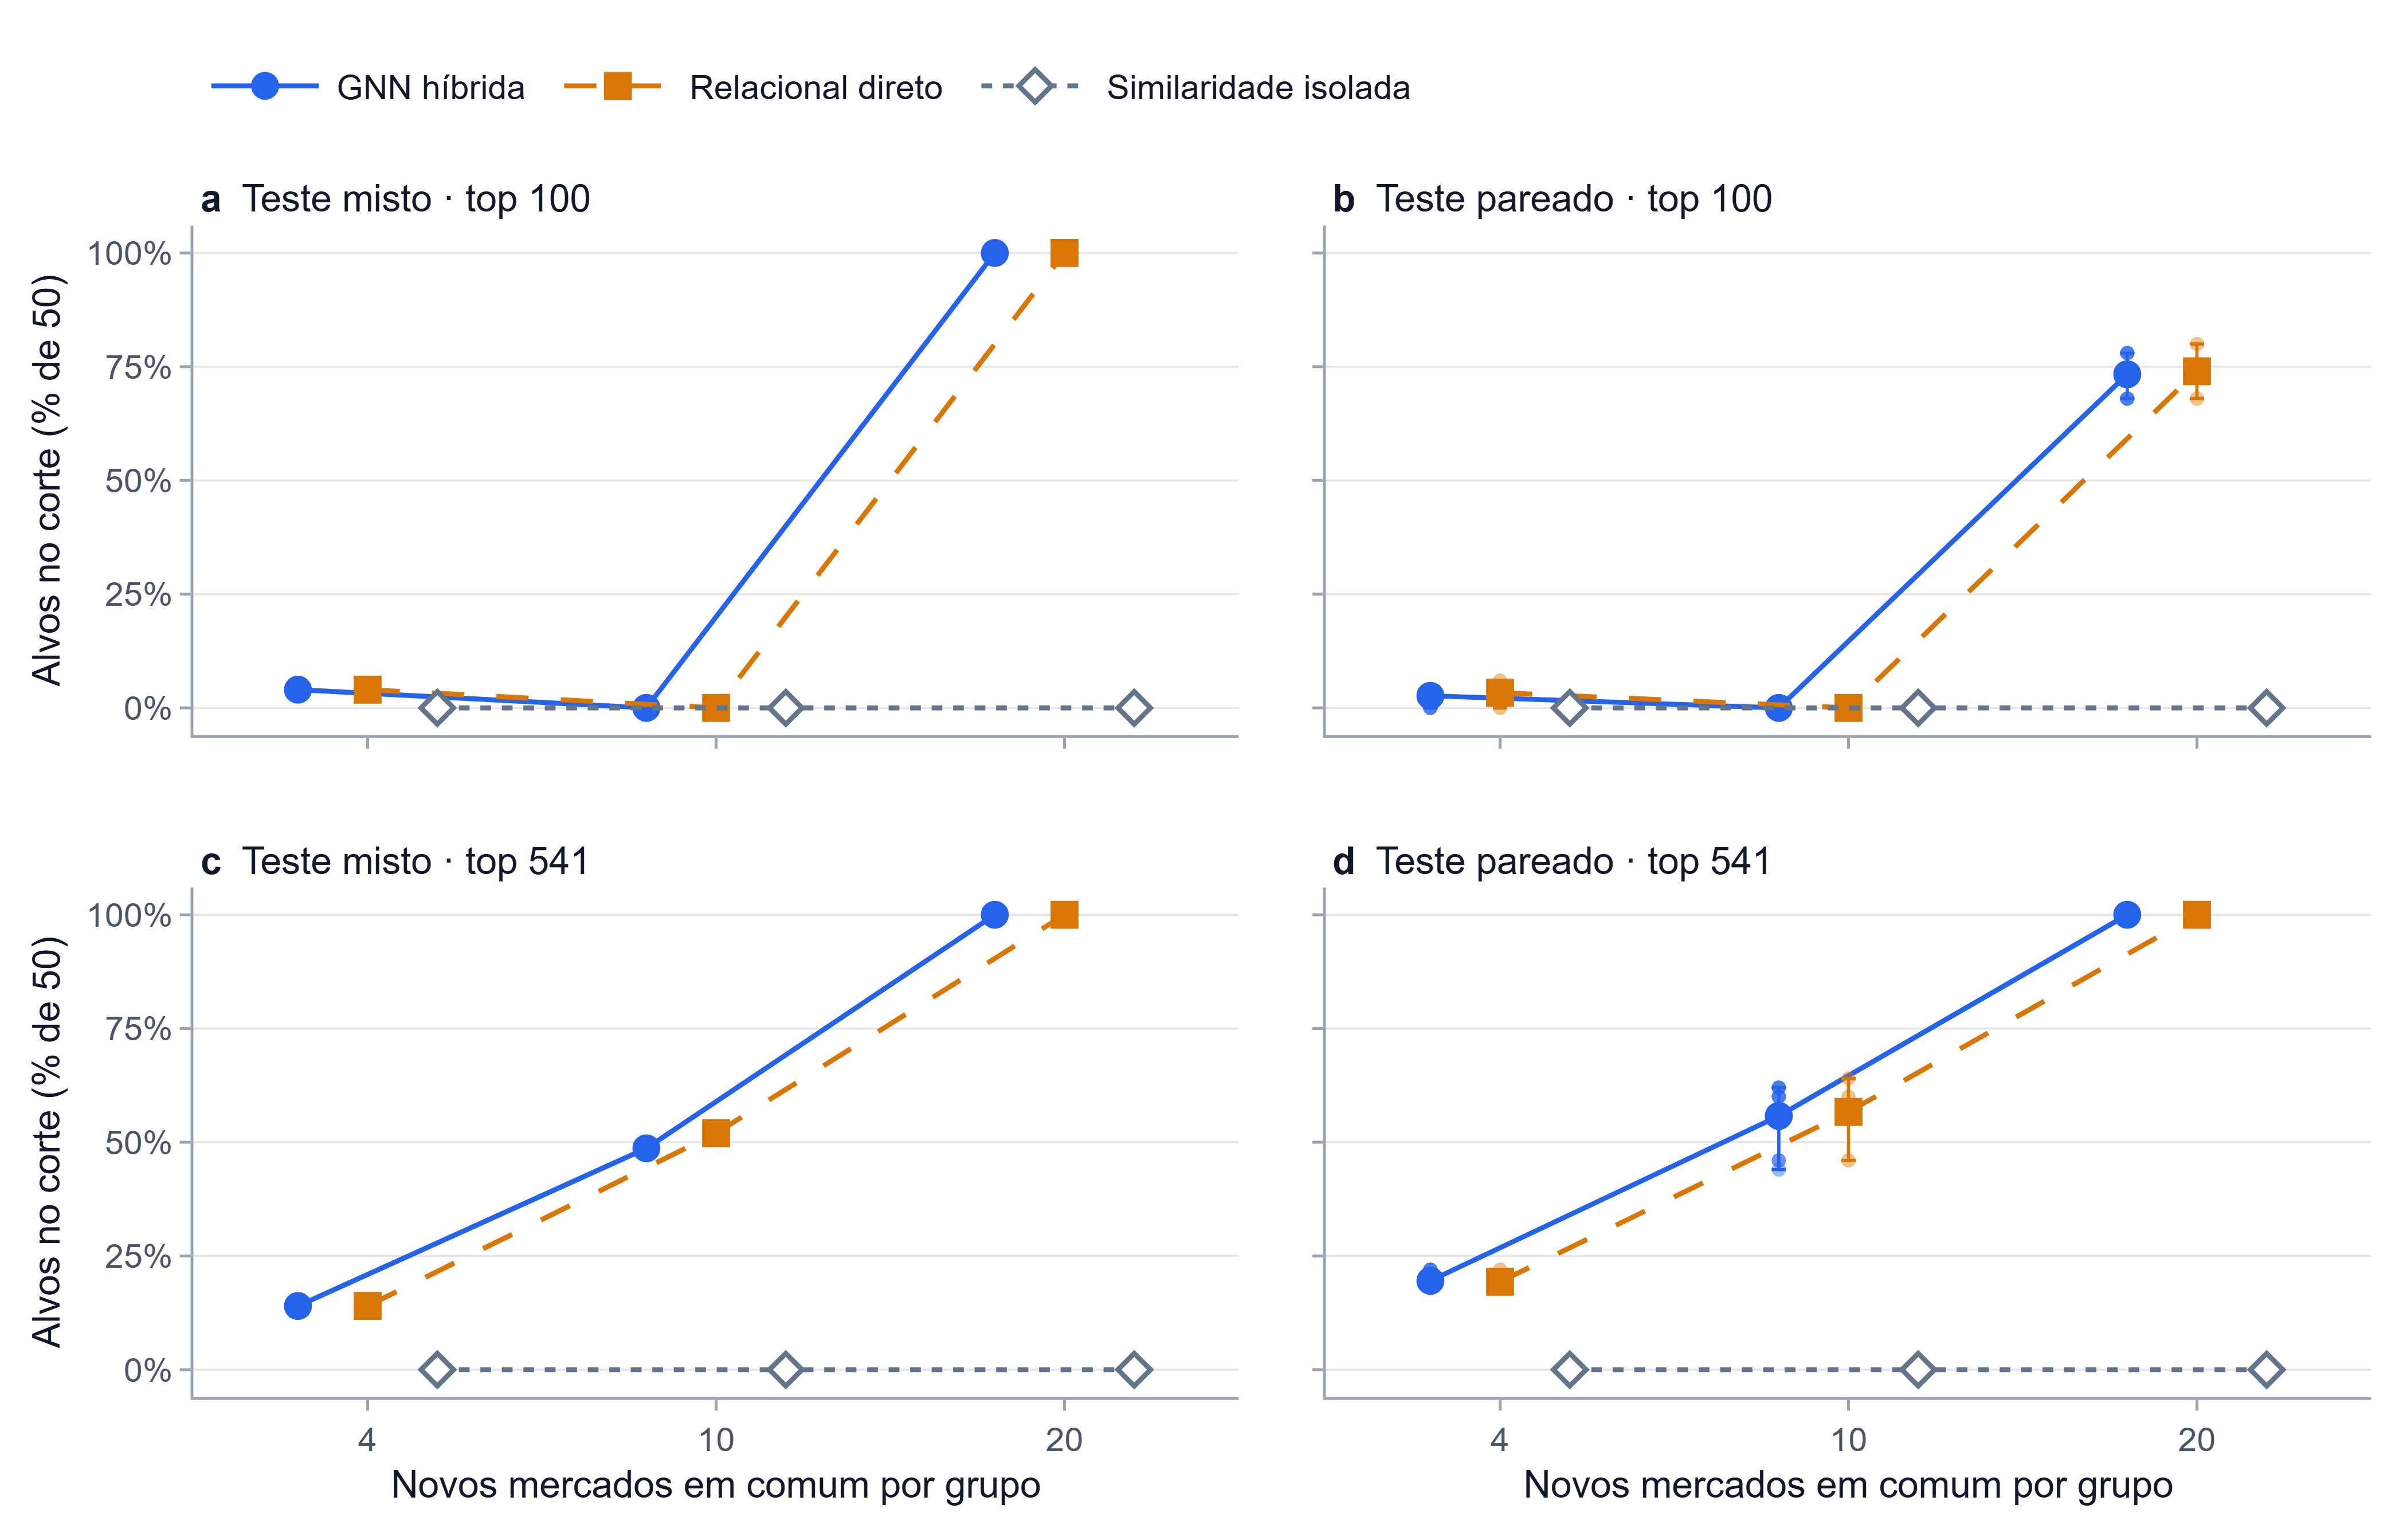

Values plotted in this chart, from the file beside it:
desenho, mercados, metodo, unidade, corte, alvos, denominador, percentual, tipo, rankings, media, minimo, maximo
Misto, 4, GNN híbrida, seed 42, 100, 2.0, 50.0, 4.0, ranking, , , , 
Misto, 4, GNN híbrida, seed 42, 541, 7.0, 50.0, 14.0, ranking, , , , 
Misto, 10, GNN híbrida, seed 42, 100, 0.0, 50.0, 0.0, ranking, , , , 
Misto, 10, GNN híbrida, seed 42, 541, 24.0, 50.0, 48.0, ranking, , , , 
Misto, 20, GNN híbrida, seed 42, 100, 50.0, 50.0, 100.0, ranking, , , , 
Misto, 20, GNN híbrida, seed 42, 541, 50.0, 50.0, 100.0, ranking, , , , 
Misto, 4, GNN híbrida, seed 73, 100, 2.0, 50.0, 4.0, ranking, , , , 
Misto, 4, GNN híbrida, seed 73, 541, 7.0, 50.0, 14.0, ranking, , , , 
Misto, 10, GNN híbrida, seed 73, 100, 0.0, 50.0, 0.0, ranking, , , , 
Misto, 10, GNN híbrida, seed 73, 541, 24.0, 50.0, 48.0, ranking, , , , 
Misto, 20, GNN híbrida, seed 73, 100, 50.0, 50.0, 100.0, ranking, , , , 
Misto, 20, GNN híbrida, seed 73, 541, 50.0, 50.0, 100.0, ranking, , , , 
Misto, 4, GNN híbrida, seed 2026, 100, 2.0, 50.0, 4.0, ranking, , , , 
Misto, 4, GNN híbrida, seed 2026, 541, 7.0, 50.0, 14.0, ranking, , , , 
Misto, 10, GNN híbrida, seed 2026, 100, 0.0, 50.0, 0.0, ranking, , , , 
Misto, 10, GNN híbrida, seed 2026, 541, 25.0, 50.0, 50.0, ranking, , , , 
Misto, 20, GNN híbrida, seed 2026, 100, 50.0, 50.0, 100.0, ranking, , , , 
Misto, 20, GNN híbrida, seed 2026, 541, 50.0, 50.0, 100.0, ranking, , , , 
Misto, 4, Relacional, seed 0, 100, 2.0, 50.0, 4.0, ranking, , , , 
Misto, 4, Relacional, seed 0, 541, 7.0, 50.0, 14.0, ranking, , , , 
Misto, 10, Relacional, seed 0, 100, 0.0, 50.0, 0.0, ranking, , , , 
Misto, 10, Relacional, seed 0, 541, 26.0, 50.0, 52.0, ranking, , , , 
Misto, 20, Relacional, seed 0, 100, 50.0, 50.0, 100.0, ranking, , , , 
Misto, 20, Relacional, seed 0, 541, 50.0, 50.0, 100.0, ranking, , , , 
Misto, 4, Similaridade da GNN, seed 42, 100, 0.0, 50.0, 0.0, ranking, , , , 
Misto, 4, Similaridade da GNN, seed 42, 541, 0.0, 50.0, 0.0, ranking, , , , 
Misto, 10, Similaridade da GNN, seed 42, 100, 0.0, 50.0, 0.0, ranking, , , , 
Misto, 10, Similaridade da GNN, seed 42, 541, 0.0, 50.0, 0.0, ranking, , , , 
Misto, 20, Similaridade da GNN, seed 42, 100, 0.0, 50.0, 0.0, ranking, , , , 
Misto, 20, Similaridade da GNN, seed 42, 541, 0.0, 50.0, 0.0, ranking, , , , 
Misto, 4, Similaridade da GNN, seed 73, 100, 0.0, 50.0, 0.0, ranking, , , , 
Misto, 4, Similaridade da GNN, seed 73, 541, 0.0, 50.0, 0.0, ranking, , , , 
Misto, 10, Similaridade da GNN, seed 73, 100, 0.0, 50.0, 0.0, ranking, , , , 
Misto, 10, Similaridade da GNN, seed 73, 541, 0.0, 50.0, 0.0, ranking, , , , 
Misto, 20, Similaridade da GNN, seed 73, 100, 0.0, 50.0, 0.0, ranking, , , , 
Misto, 20, Similaridade da GNN, seed 73, 541, 0.0, 50.0, 0.0, ranking, , , , 
Misto, 4, Similaridade da GNN, seed 2026, 100, 0.0, 50.0, 0.0, ranking, , , , 
Misto, 4, Similaridade da GNN, seed 2026, 541, 0.0, 50.0, 0.0, ranking, , , , 
Misto, 10, Similaridade da GNN, seed 2026, 100, 0.0, 50.0, 0.0, ranking, , , , 
Misto, 10, Similaridade da GNN, seed 2026, 541, 0.0, 50.0, 0.0, ranking, , , , 
Misto, 20, Similaridade da GNN, seed 2026, 100, 0.0, 50.0, 0.0, ranking, , , , 
Misto, 20, Similaridade da GNN, seed 2026, 541, 0.0, 50.0, 0.0, ranking, , , , 
Pareado, 4, GNN híbrida, sorteio 51011, seed 42, 100, 2.0, 50.0, 4.0, ranking, , , , 
Pareado, 4, GNN híbrida, sorteio 51011, seed 42, 541, 11.0, 50.0, 22.0, ranking, , , , 
Pareado, 4, GNN híbrida, sorteio 51011, seed 73, 100, 2.0, 50.0, 4.0, ranking, , , , 
Pareado, 4, GNN híbrida, sorteio 51011, seed 73, 541, 11.0, 50.0, 22.0, ranking, , , , 
Pareado, 4, GNN híbrida, sorteio 51011, seed 2026, 100, 2.0, 50.0, 4.0, ranking, , , , 
Pareado, 4, GNN híbrida, sorteio 51011, seed 2026, 541, 11.0, 50.0, 22.0, ranking, , , , 
Pareado, 4, Relacional, sorteio 51011, seed 0, 100, 3.0, 50.0, 6.0, ranking, , , , 
Pareado, 4, Relacional, sorteio 51011, seed 0, 541, 11.0, 50.0, 22.0, ranking, , , , 
Pareado, 4, Similaridade da GNN, sorteio 51011, seed 42, 100, 0.0, 50.0, 0.0, ranking, , , , 
Pareado, 4, Similaridade da GNN, sorteio 51011, seed 42, 541, 0.0, 50.0, 0.0, ranking, , , , 
Pareado, 4, Similaridade da GNN, sorteio 51011, seed 73, 100, 0.0, 50.0, 0.0, ranking, , , , 
Pareado, 4, Similaridade da GNN, sorteio 51011, seed 73, 541, 0.0, 50.0, 0.0, ranking, , , , 
Pareado, 4, Similaridade da GNN, sorteio 51011, seed 2026, 100, 0.0, 50.0, 0.0, ranking, , , , 
Pareado, 4, Similaridade da GNN, sorteio 51011, seed 2026, 541, 0.0, 50.0, 0.0, ranking, , , , 
Pareado, 10, GNN híbrida, sorteio 51011, seed 42, 100, 0.0, 50.0, 0.0, ranking, , , , 
Pareado, 10, GNN híbrida, sorteio 51011, seed 42, 541, 31.0, 50.0, 62.0, ranking, , , , 
Pareado, 10, GNN híbrida, sorteio 51011, seed 73, 100, 0.0, 50.0, 0.0, ranking, , , , 
Pareado, 10, GNN híbrida, sorteio 51011, seed 73, 541, 31.0, 50.0, 62.0, ranking, , , , 
... 144 more rows
